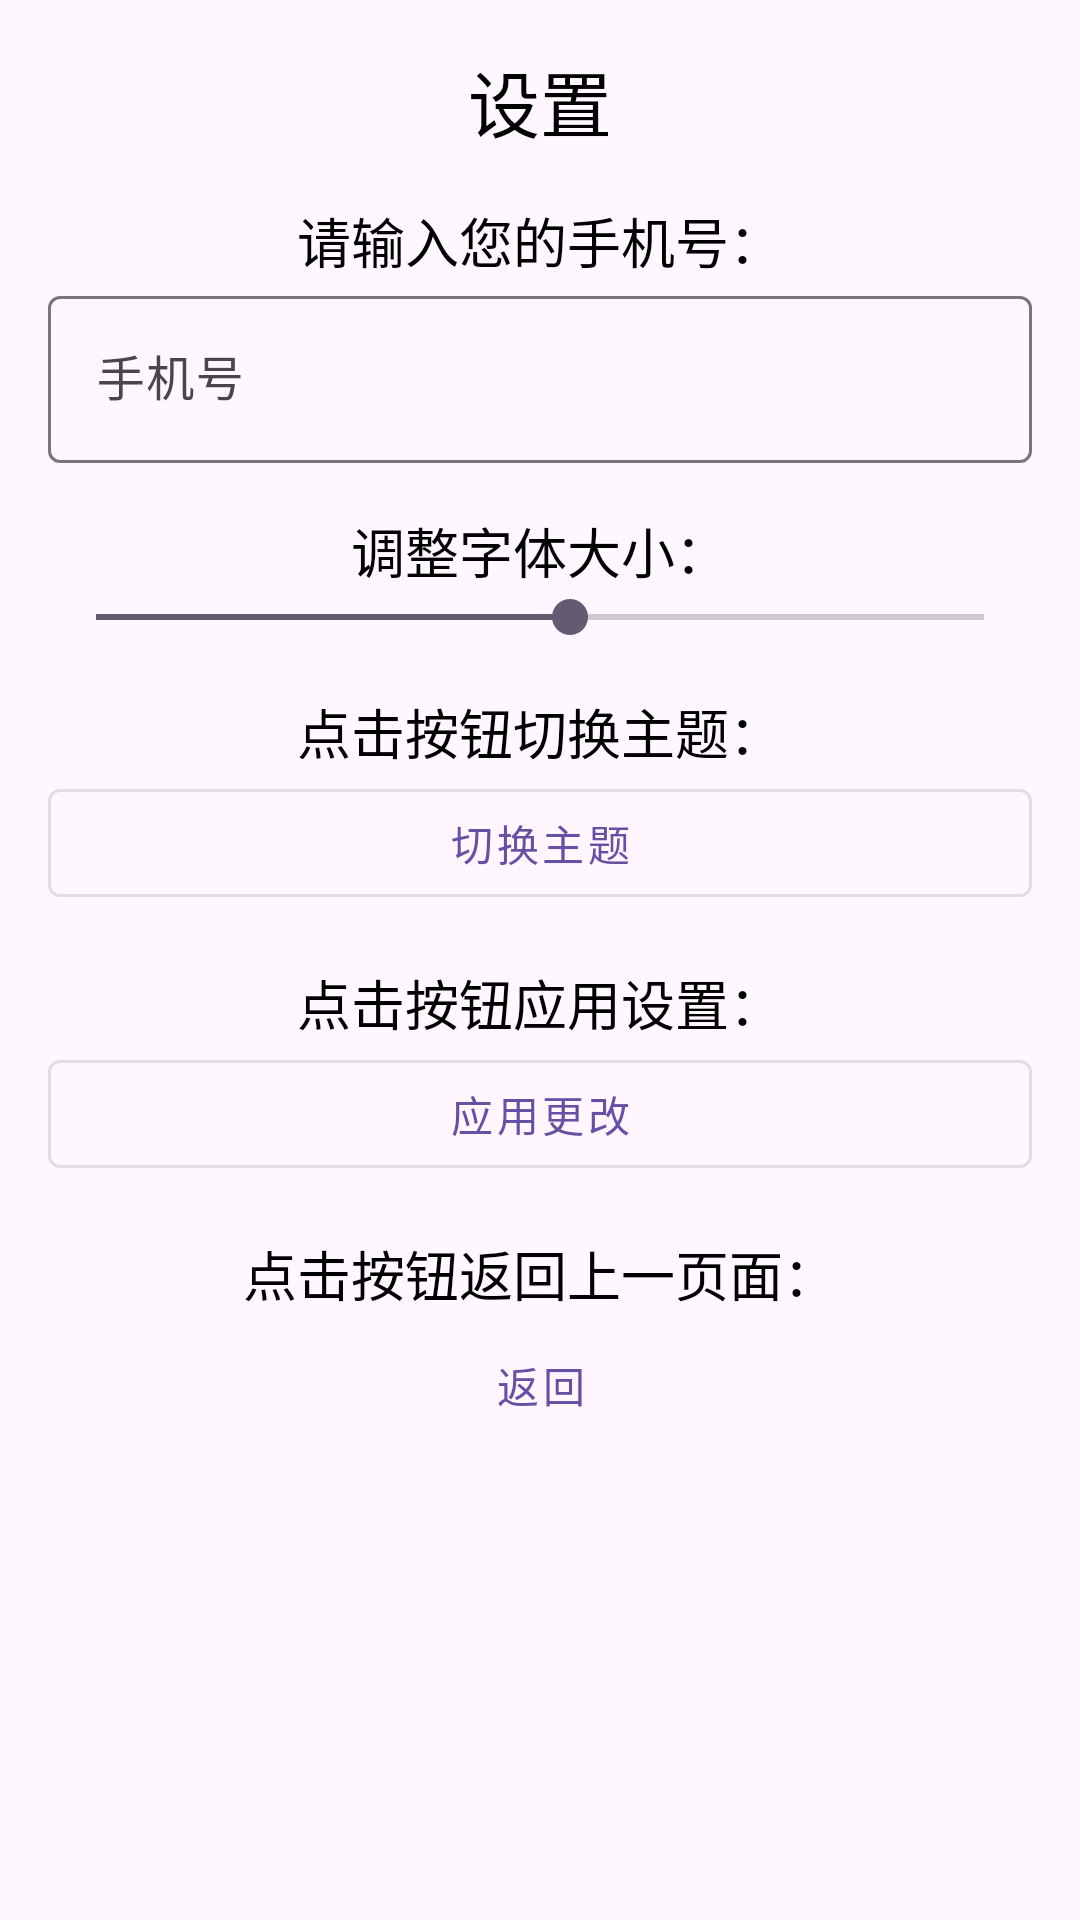

Write the Android layout XML for this screen, with the resource values it uses.
<!-- AndroidManifest.xml: application theme Theme.ChineseStyle -->
<!-- res/layout/activity_settings.xml -->
<?xml version="1.0" encoding="utf-8"?>
<ScrollView xmlns:android="http://schemas.android.com/apk/res/android"
    xmlns:app="http://schemas.android.com/apk/res-auto"
    android:layout_width="match_parent"
    android:layout_height="match_parent"
    android:padding="16dp">

    <LinearLayout
        android:layout_width="match_parent"
        android:layout_height="wrap_content"
        android:orientation="vertical"
        android:gravity="center">

        <TextView
            android:layout_width="match_parent"
            android:layout_height="match_parent"
            android:text="设置"
            android:textSize="24sp"
            android:textColor="@color/black"
            android:gravity="center"
            android:layout_marginBottom="16dp"/>

        <TextView
            android:layout_width="wrap_content"
            android:layout_height="wrap_content"
            android:text="请输入您的手机号："
            android:textSize="18sp"
            android:textColor="@color/black"/>

        <com.google.android.material.textfield.TextInputLayout
            android:layout_width="match_parent"
            android:layout_height="wrap_content"
            android:layout_marginBottom="16dp">

            <com.google.android.material.textfield.TextInputEditText
                android:id="@+id/etContact"
                android:layout_width="match_parent"
                android:layout_height="wrap_content"
                android:hint="手机号" />

        </com.google.android.material.textfield.TextInputLayout>

        <TextView
            android:layout_width="wrap_content"
            android:layout_height="wrap_content"
            android:text="调整字体大小："
            android:textSize="18sp"
            android:textColor="@color/black"/>

        <SeekBar
            android:id="@+id/sbFontSize"
            android:layout_width="match_parent"
            android:layout_height="wrap_content"
            android:max="30"
            android:progress="16"
            android:layout_marginBottom="16dp" />

        <TextView
            android:layout_width="wrap_content"
            android:layout_height="wrap_content"
            android:text="点击按钮切换主题："
            android:textSize="18sp"
            android:textColor="@color/black"/>

        <com.google.android.material.button.MaterialButton
            android:id="@+id/btnColorPicker"
            android:layout_width="match_parent"
            android:layout_height="wrap_content"
            android:text="切换主题"
            android:layout_marginBottom="16dp"
            style="@style/Widget.MaterialComponents.Button.OutlinedButton" />

        <TextView
            android:layout_width="wrap_content"
            android:layout_height="wrap_content"
            android:text="点击按钮应用设置："
            android:textSize="18sp"
            android:textColor="@color/black"/>

        <com.google.android.material.button.MaterialButton
            android:id="@+id/btnApply"
            android:layout_width="match_parent"
            android:layout_height="wrap_content"
            android:text="应用更改"
            android:layout_marginBottom="16dp"
            style="@style/Widget.MaterialComponents.Button.OutlinedButton" />

        <TextView
            android:layout_width="wrap_content"
            android:layout_height="wrap_content"
            android:text="点击按钮返回上一页面："
            android:textSize="18sp"
            android:textColor="@color/black"/>

        <com.google.android.material.button.MaterialButton
            android:id="@+id/btnBack"
            android:layout_width="match_parent"
            android:layout_height="wrap_content"
            android:text="返回"
            style="@style/Widget.MaterialComponents.Button.TextButton" />
    </LinearLayout>
</ScrollView>
<!-- resources referenced by this layout -->
<resources>
  <color name="black">#FF000000</color>
  <style name="Theme.ChineseStyle" parent="Base.Theme.ChineseStyle" />
  <style name="Base.Theme.ChineseStyle" parent="Theme.Material3.DayNight.NoActionBar">
          
          
      </style>
</resources>
